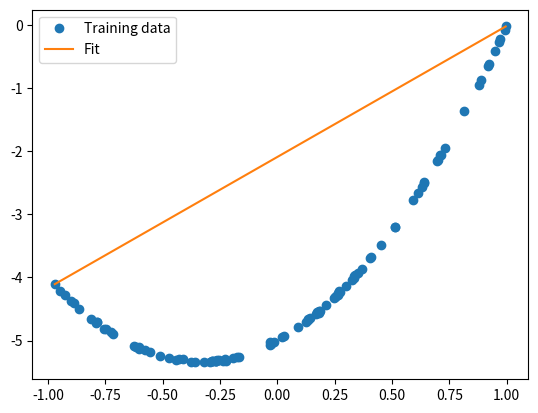
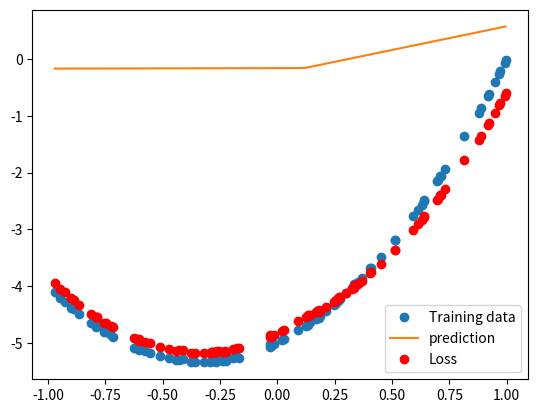
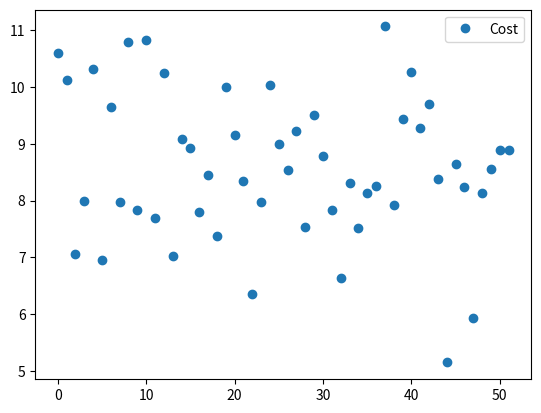
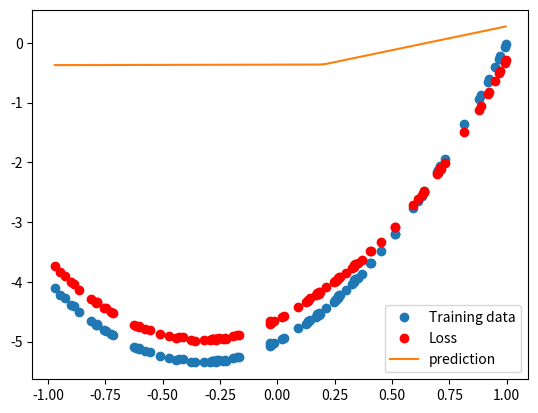

Recreate these plots in Python, in order.
import numpy as np
from matplotlib import pyplot as plt

#Parent class for neurons
class Neuron:
    def __init__(self):
        return
    def forward_pass(self,x):
        return
    def backward_pass(self, derivative):
        return
    def update(self, derivative):
        return

#Class for individual neuron, will expand into a layer
class Linear(Neuron):
    def __init__(self,learning_rate = 0.001, weight=np.inf, bias=np.inf):
        super().__init__()
        self.x = None
        self.learning_rate = learning_rate
        self.bias = bias if bias != np.inf else np.random.uniform(-1,1,size=[1])[0]
        self.weight = weight if weight != np.inf else np.random.uniform(-1,1,size=[1])[0]
    def forward_pass(self,x):
        self.x = x
        return self.weight*x + self.bias
    def backward_pass(self, derivative):
        return derivative * self.weight
    def update(self, derivative):
        self.weight -= self.learning_rate*np.average(self.x * derivative)
        self.bias -= np.average(self.learning_rate * derivative)
        self.x = np.array([])

#Class for individual neuron (Relu)
class Relu(Neuron):
    def __init__(self):
        super().__init__()
        self.x = None
        self.gradient = None

    def forward_pass(self,x):
        self.gradient = np.where(x > 0, 1, 0)
        self.x = x
        return self.x * self.gradient
    def backward_pass(self, derivative):
        return derivative * self.gradient

#Class for leaky ReLU
class LeakyRelu(Neuron):
    def __init__(self, alpha=0.01):
        super().__init__()
        self.x = None
        self.gradient = None
        self.alpha = alpha
    def forward_pass(self,x):
        self.gradient = np.where(x > 0, 1, self.alpha)
        self.x = x
        return self.x * self.gradient
    def backward_pass(self, derivative):
        return derivative * self.gradient

#Model class for multi-layer perceptron
class Model:
    def __init__(self, layers):
        self.layers = layers

    def forward_pass(self,x):
        input = x
        for i in self.layers:
            input = i.forward_pass(input)
        return input

    def backward_pass(self, derivative):
        gradient = derivative
        for i in reversed(self.layers):
            temp2 = i.backward_pass(gradient)
            i.update(gradient)
            gradient = temp2

    def train(self,x,y,iterations=10000,cutoff = 0.001):
        cost_history = []
        for i in range(iterations):
            prediction = self.forward_pass(x)
            loss = prediction - y
            cost_history.append(np.average(loss**2)/2)
            self.backward_pass(loss)
            if len(cost_history) < 2:
                continue
            if abs((cost_history[-1]-cost_history[-2])/cost_history[-1]) < cutoff:
                break
        return cost_history

    def train_advanced(self, x, y, epoch, batch_size, iterations=10000, cutoff = 0.001):
        cost_history = []
        counter = 0
        for i in range(epoch):
            batches = self.create_batches(x,y,batch_size)
            for batch in batches:
                batch_x = batch[0]
                batch_y = batch[1]
                prediction = self.forward_pass(batch_x)
                loss = prediction - batch_y
                cost_history.append(np.average(loss**2)/2)
                self.backward_pass(loss)
                if len(cost_history) < 2:
                    continue
                if abs((cost_history[-1]-cost_history[-2])/cost_history[-1]) < cutoff:
                    return cost_history
                if counter == iterations:
                    break
                counter += 1
        return cost_history

    def create_batches(self,x,y,batch_size):
        if batch_size > len(x):
            raise Exception("Batch size cannot be larger than the dataset size.")
        indexes = np.arange(len(x))
        np.random.shuffle(indexes)
        x_shuffled = x[indexes]
        y_shuffled = y[indexes]
        batches = len(x)//batch_size
        output = np.empty((batches,2,batch_size))
        for i in range(batches):
            output[i,0] = x_shuffled[i*batch_size:(i+1)*batch_size]
            output[i,1] = y_shuffled[i*batch_size:(i+1)*batch_size]
        return output

#Horners method for polynomial evaluation
def polynomial(x, coefficients):
    y = 0
    for c in coefficients:
        y = y*x + c
    return y

#Testing and running:
#Data generation:
scale = 1
size = 100
deviation = 0.01
x = np.random.uniform(-scale,scale,size=[size])
x.sort()
y = polynomial(x, [3, 2, -5]) + np.random.normal(0,scale*deviation,size=[size])

plt.plot(x,y,'o',label="Training data")
plt.plot(np.array([x[0],x[-1]]),np.array([y[0],y[-1]]),label="Fit")
plt.legend()
plt.show()

#Utilizing model class
learning_rate = 0.001
model = Model([Linear(learning_rate),LeakyRelu(0.01),Linear(learning_rate)])

prediction = model.forward_pass(x)

plt.plot(x,y,'o',label="Training data")
plt.plot(x,prediction,label="prediction")
plt.plot(x,y-prediction,'o',label="Loss",color="red")
plt.legend()
plt.show()

cost_history = model.train_advanced(x,y,1000,10,iterations=10000,cutoff=0.001)
prediction = model.forward_pass(x)

plt.plot(cost_history,'o',label="Cost")
plt.legend()
plt.show()

plt.plot(x,y,'o',label="Training data")
plt.plot(x,y-prediction,'o',label="Loss",color="red")
plt.plot(x,prediction,label="prediction")
plt.legend()
plt.show()
